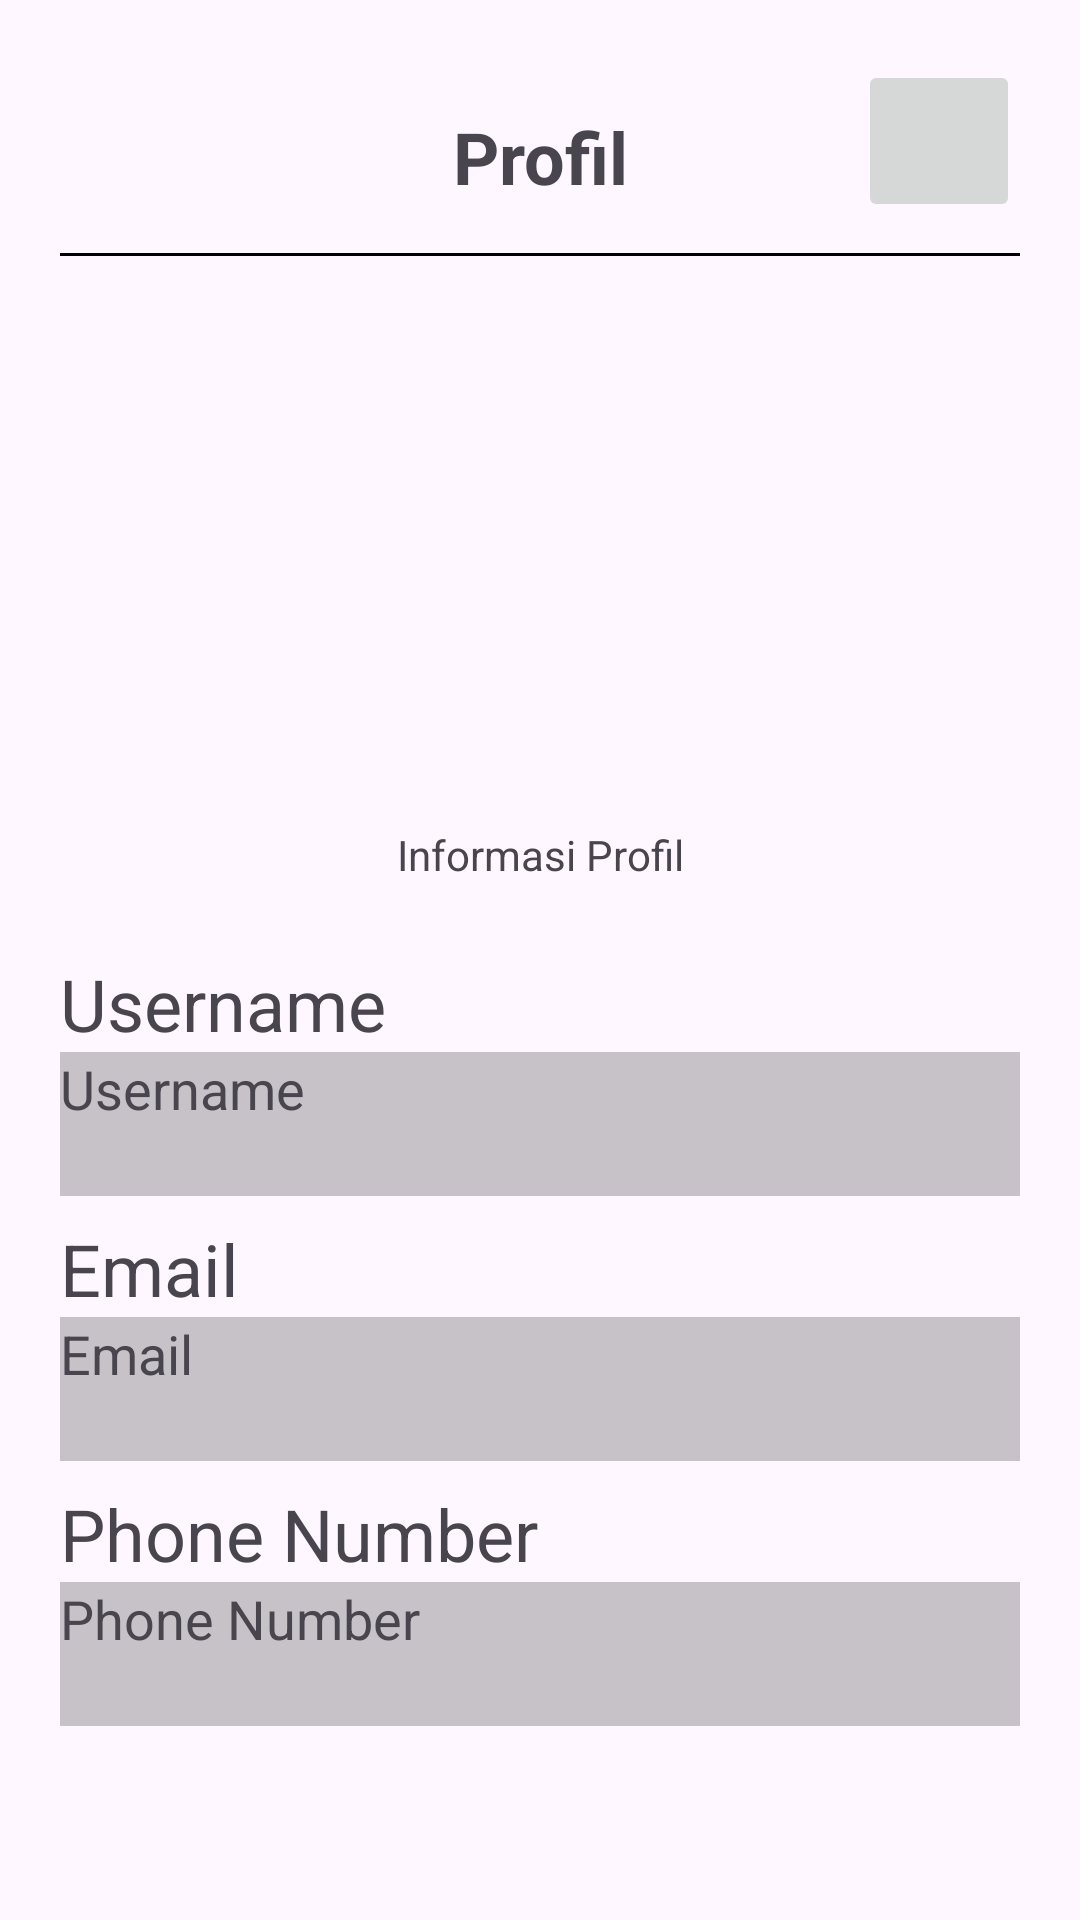

Layout XML and referenced resources for this Android screen:
<!-- AndroidManifest.xml: application theme Theme.Challenge7FN -->
<!-- res/layout/fragment_profile.xml -->
<?xml version="1.0" encoding="utf-8"?>
<androidx.constraintlayout.widget.ConstraintLayout
    xmlns:android="http://schemas.android.com/apk/res/android"
    xmlns:app="http://schemas.android.com/apk/res-auto"
    xmlns:tools="http://schemas.android.com/tools"
    android:layout_width="match_parent"
    android:layout_height="match_parent"
    android:padding="20dp"
    tools:context=".fragment.ProfileFragment">

    <ImageButton
        android:id="@+id/logoutButton"
        android:layout_width="54dp"
        android:layout_height="54dp"
        android:scaleType="fitXY"
        android:src="@drawable/logout"
        app:layout_constraintEnd_toEndOf="parent"
        app:layout_constraintTop_toTopOf="parent"
        android:padding="16dp"
        android:contentDescription="@null"/>

    
    <TextView
        android:id="@+id/txtProfileTitle"
        android:layout_width="wrap_content"
        android:layout_height="wrap_content"
        android:text="@string/profil2"
        android:textSize="24sp"
        android:textStyle="bold"
        android:layout_marginTop="16dp"
        app:layout_constraintStart_toStartOf="parent"
        app:layout_constraintEnd_toEndOf="parent"
        app:layout_constraintTop_toTopOf="parent"/>

    
    <View
        android:id="@+id/dividerTop"
        android:layout_width="match_parent"
        android:layout_height="1dp"
        android:layout_marginTop="16dp"
        android:background="@color/black"
        app:layout_constraintTop_toBottomOf="@+id/txtProfileTitle"/>

    
    <ImageView
        android:id="@+id/userImage"
        android:layout_width="120dp"
        android:layout_height="120dp"
        android:layout_marginTop="70dp"
        android:src="@drawable/user"
        app:layout_constraintEnd_toEndOf="parent"
        app:layout_constraintStart_toStartOf="parent"
        app:layout_constraintTop_toBottomOf="@id/dividerTop"
        android:contentDescription="@null"/>


    
    <TextView
        android:id="@+id/textProfile"
        android:layout_width="wrap_content"
        android:layout_height="wrap_content"
        android:text="@string/informasi_profil"
        app:layout_constraintEnd_toEndOf="parent"
        app:layout_constraintStart_toStartOf="parent"
        app:layout_constraintTop_toBottomOf="@id/userImage" />

    <TextView
        android:id="@+id/unameTextView"
        android:layout_width="0dp"
        android:layout_height="wrap_content"
        android:layout_marginTop="24dp"
        android:text="@string/username5"
        android:textSize="24sp"
        app:layout_constraintEnd_toEndOf="parent"
        app:layout_constraintStart_toStartOf="parent"
        app:layout_constraintTop_toBottomOf="@id/textProfile" />

    <TextView
        android:id="@+id/usernameTextView"
        android:layout_width="0dp"
        android:layout_height="48dp"
        android:background="@color/cardview_shadow_start_color"
        android:text="@string/username6"
        android:textSize="18sp"
        app:layout_constraintEnd_toEndOf="parent"
        app:layout_constraintStart_toStartOf="parent"
        app:layout_constraintTop_toBottomOf="@id/unameTextView" />

    <TextView
        android:id="@+id/mailTextView"
        android:layout_width="0dp"
        android:layout_height="wrap_content"
        android:layout_marginTop="8dp"
        android:text="@string/email3"
        android:textSize="24sp"
        app:layout_constraintEnd_toEndOf="parent"
        app:layout_constraintStart_toStartOf="parent"
        app:layout_constraintTop_toBottomOf="@id/usernameTextView" />

    <TextView
        android:id="@+id/emailTextView"
        android:layout_width="0dp"
        android:layout_height="48dp"
        android:background="@color/cardview_shadow_start_color"
        android:text="@string/email4"
        android:textSize="18sp"
        app:layout_constraintEnd_toEndOf="parent"
        app:layout_constraintStart_toStartOf="parent"
        app:layout_constraintTop_toBottomOf="@id/mailTextView" />

    <TextView
        android:id="@+id/phoneNoTextView"
        android:layout_width="0dp"
        android:layout_height="wrap_content"
        android:layout_marginTop="8dp"
        android:text="@string/phone_number"
        android:textSize="24sp"
        app:layout_constraintEnd_toEndOf="parent"
        app:layout_constraintStart_toStartOf="parent"
        app:layout_constraintTop_toBottomOf="@id/emailTextView" />

    <TextView
        android:id="@+id/phoneTextView"
        android:layout_width="0dp"
        android:layout_height="48dp"
        android:background="@color/cardview_shadow_start_color"
        android:text="@string/phone_number2"
        android:textSize="18sp"
        app:layout_constraintEnd_toEndOf="parent"
        app:layout_constraintStart_toStartOf="parent"
        app:layout_constraintTop_toBottomOf="@id/phoneNoTextView" />

</androidx.constraintlayout.widget.ConstraintLayout>
<!-- resources referenced by this layout -->
<resources>
  <string name="email3">Email</string>
  <string name="email4">Email</string>
  <string name="informasi_profil">Informasi Profil</string>
  <string name="phone_number">Phone Number</string>
  <string name="phone_number2">Phone Number</string>
  <string name="profil2">Profil</string>
  <string name="username5">Username</string>
  <string name="username6">Username</string>
  <style name="Theme.Challenge7FN" parent="Base.Theme.Challenge7FN" />
  <style name="Base.Theme.Challenge7FN" parent="Theme.Material3.DayNight.NoActionBar">
          
          
      </style>
  <!-- not gathered from this repository: default colours our renderer supplied (Android Studio template values) -->
  <color name="black">#FF000000</color>
</resources>
